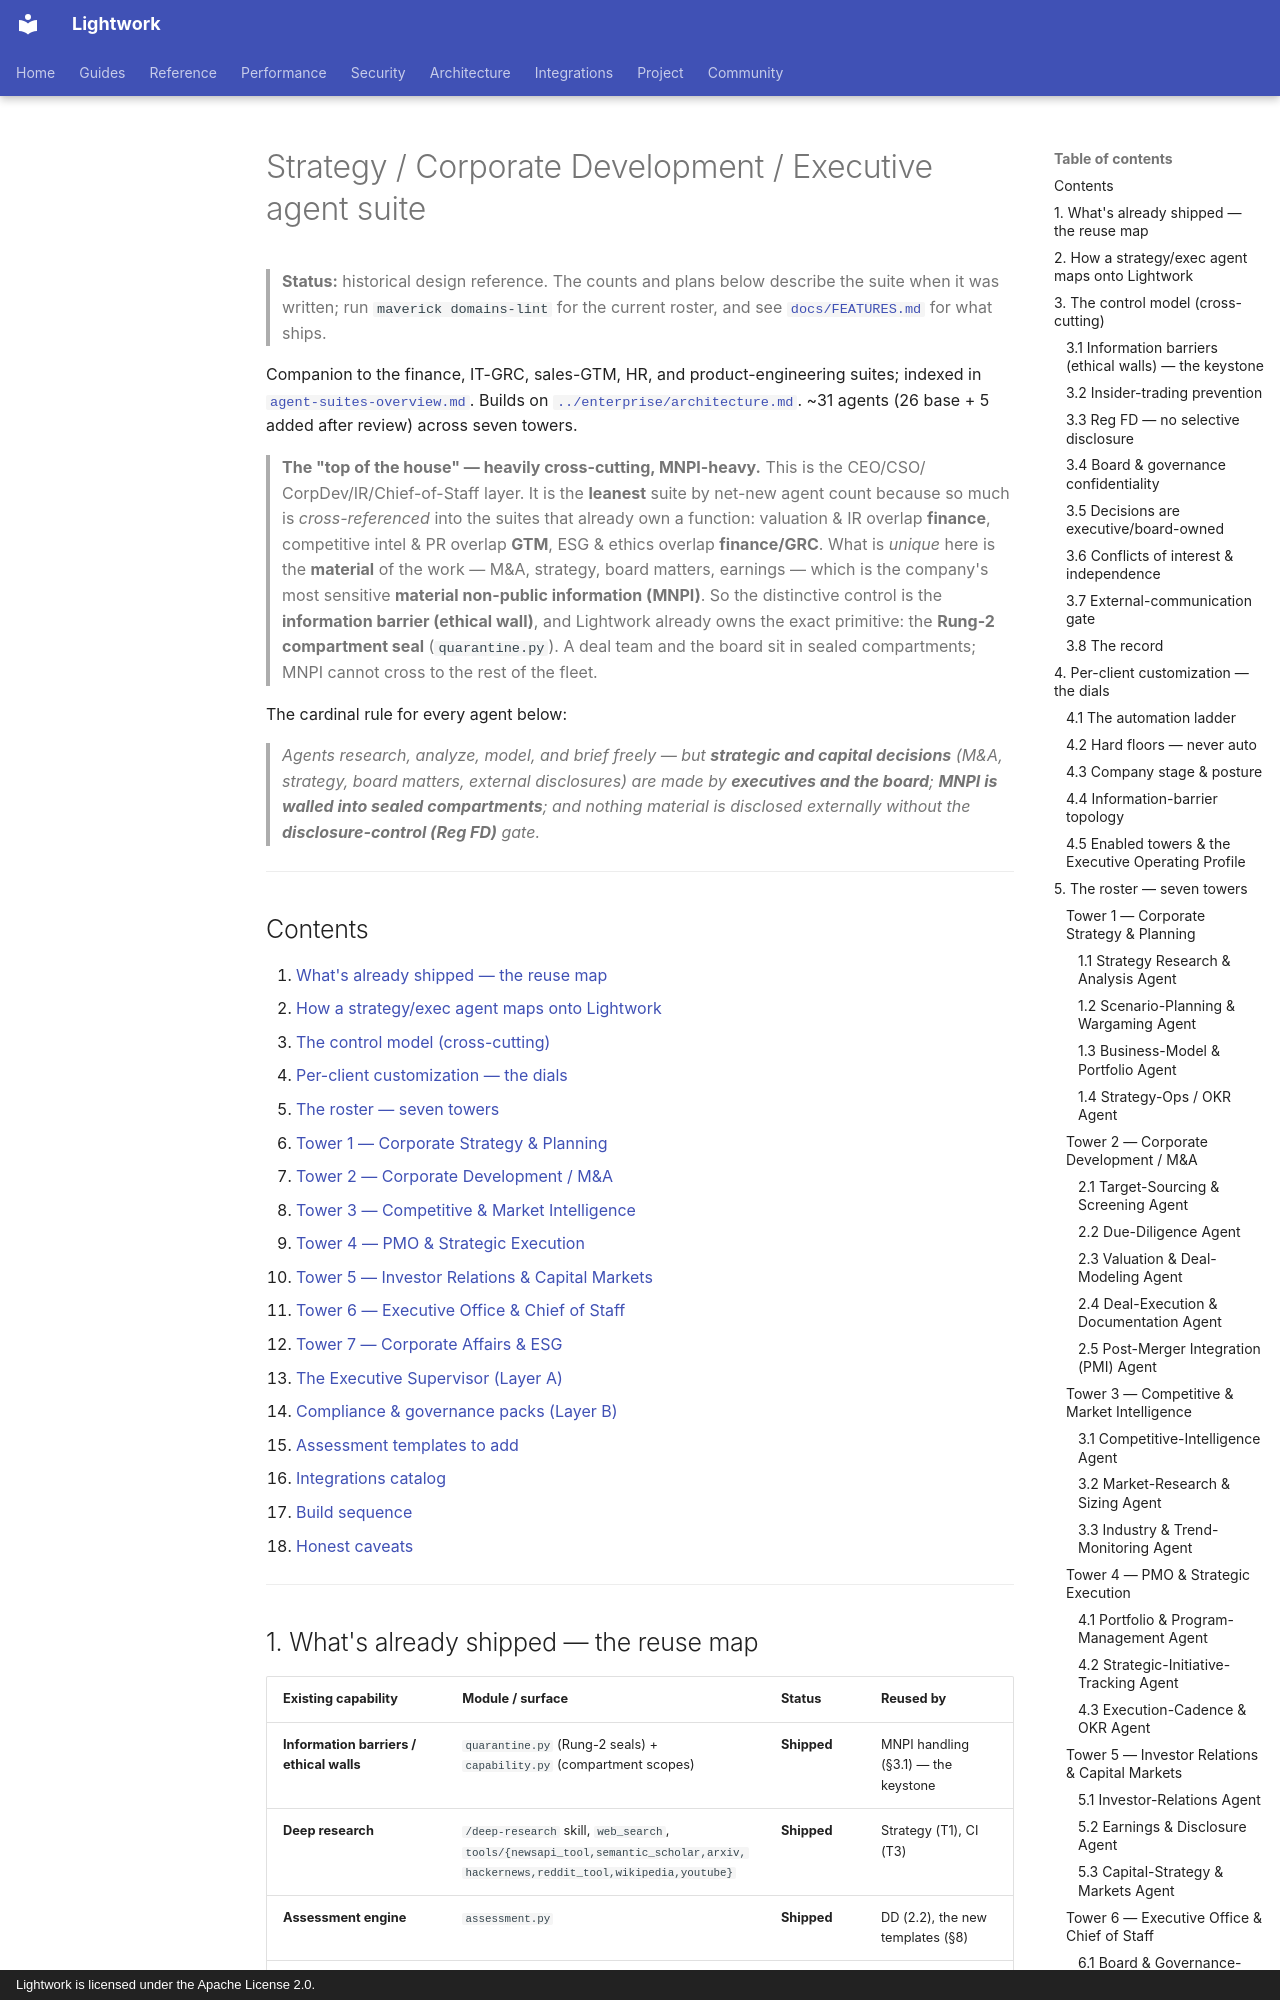

repository: Daybreak-AI-Labs/Lightwork · page: proposals/strategy-corpdev-exec-agent-suite/index.html · generator: mkdocs · copyright: Lightwork is licensed under the Apache License 2.0.

# Strategy / Corporate Development / Executive agent suite

> **Status:** historical design reference. The counts and plans below describe the suite
> when it was written; run `maverick domains-lint` for the current roster, and see
> [`docs/FEATURES.md`](../FEATURES.md) for what ships.

Companion to the finance, IT-GRC, sales-GTM, HR, and
product-engineering suites; indexed in [`agent-suites-overview.md`](agent-suites-overview.md).
Builds on [`../enterprise/architecture.md`](../enterprise/architecture.md). ~31 agents (26 base + 5 added after review)
across seven towers.

> **The "top of the house" — heavily cross-cutting, MNPI-heavy.** This is the CEO/CSO/
> CorpDev/IR/Chief-of-Staff layer. It is the **leanest** suite by net-new agent count
> because so much is *cross-referenced* into the suites that already own a function:
> valuation & IR overlap **finance**, competitive intel & PR overlap **GTM**, ESG &
> ethics overlap **finance/GRC**. What is *unique* here is the **material** of the work —
> M&A, strategy, board matters, earnings — which is the company's most sensitive **material
> non-public information (MNPI)**. So the distinctive control is the **information barrier
> (ethical wall)**, and Lightwork already owns the exact primitive: the **Rung-2 compartment
> seal** (`quarantine.py`). A deal team and the board sit in sealed compartments; MNPI
> cannot cross to the rest of the fleet.

The cardinal rule for every agent below:

> *Agents research, analyze, model, and brief freely — but **strategic and capital
> decisions** (M&A, strategy, board matters, external disclosures) are made by **executives
> and the board**; **MNPI is walled into sealed compartments**; and nothing material is
> disclosed externally without the **disclosure-control (Reg FD)** gate.*

---

## Contents

1. [What's already shipped — the reuse map](#1-whats-already-shipped--the-reuse-map)
2. [How a strategy/exec agent maps onto Lightwork](#2-how-a-strategyexec-agent-maps-onto-lightwork)
3. [The control model (cross-cutting)](#3-the-control-model-cross-cutting)
4. [Per-client customization — the dials](#4-per-client-customization--the-dials)
5. [The roster — seven towers](#5-the-roster--seven-towers)
   - [Tower 1 — Corporate Strategy & Planning](#tower-1--corporate-strategy--planning)
   - [Tower 2 — Corporate Development / M&A](#tower-2--corporate-development--ma)
   - [Tower 3 — Competitive & Market Intelligence](#tower-3--competitive--market-intelligence)
   - [Tower 4 — PMO & Strategic Execution](#tower-4--pmo--strategic-execution)
   - [Tower 5 — Investor Relations & Capital Markets](#tower-5--investor-relations--capital-markets)
   - [Tower 6 — Executive Office & Chief of Staff](#tower-6--executive-office--chief-of-staff)
   - [Tower 7 — Corporate Affairs & ESG](#tower-7--corporate-affairs--esg)
6. [The Executive Supervisor (Layer A)](#6-the-executive-supervisor-layer-a)
7. [Compliance & governance packs (Layer B)](#7-compliance--governance-packs-layer-b)
8. [Assessment templates to add](#8-assessment-templates-to-add)
9. [Integrations catalog](#9-integrations-catalog)
10. [Build sequence](#10-build-sequence)
11. [Honest caveats](#11-honest-caveats)

---
